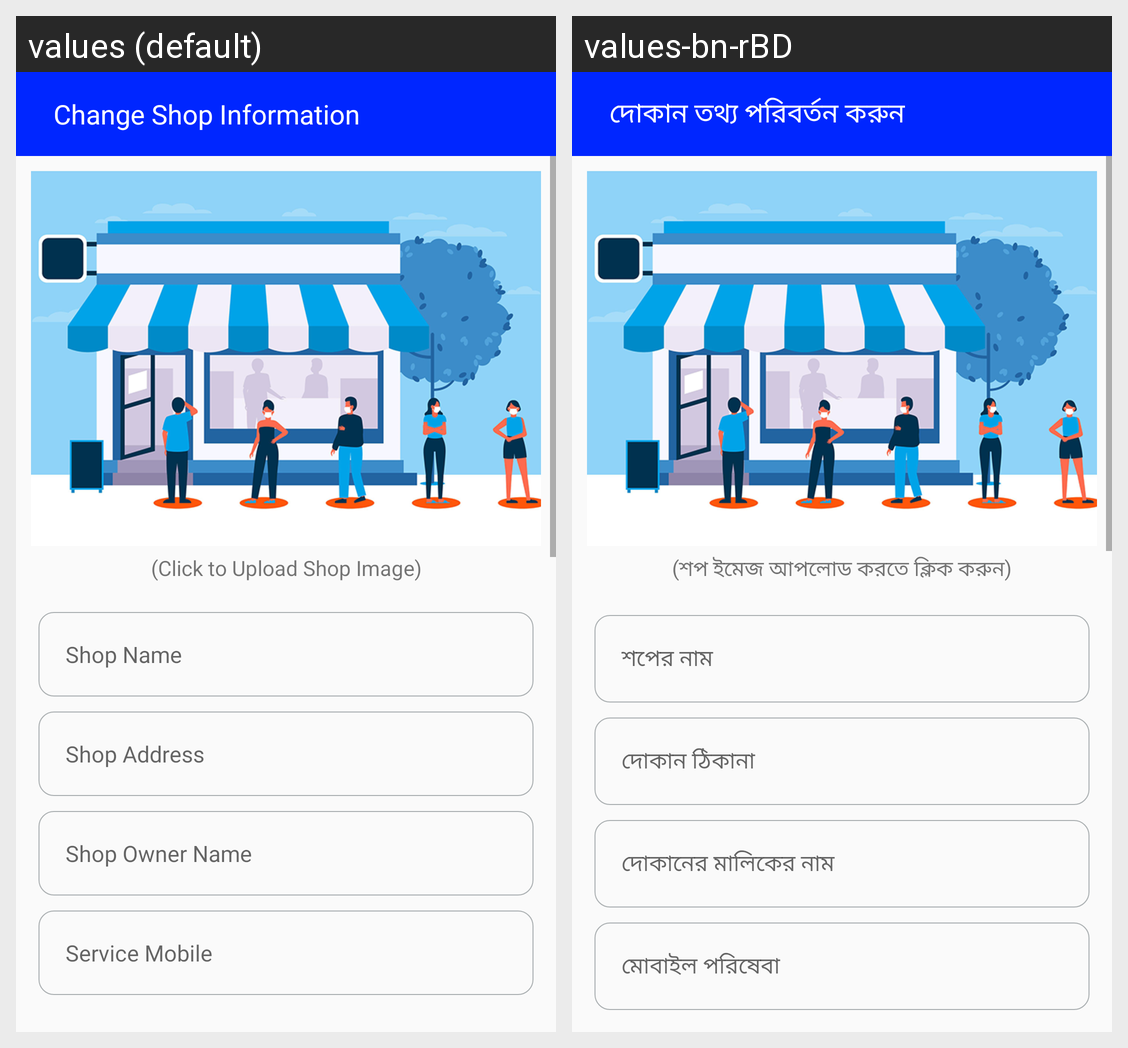

Strings drawn on this Android screen and how each of the app's shown locales translates them:
Android screen res/layout/activity_request_for_changing_store_info.xml rendered under 2 locales, left to right: values (default), values-bn-rBD. Device: Nexus 5 (rendered at 1080×1920; each locale shown at half size, 540×960, under a caption strip naming it); theme AppTheme.
Strings drawn on this screen, with the default value and each locale's value (text and hints the layout hard-codes, and strings that could not be matched under every locale, appear in the picture but are not listed):

change_shop_information
  values: Change Shop Information
  values-bn-rBD: দোকান তথ্য পরিবর্তন করুন

click_to_upload_shop_image
  values: (Click to Upload Shop Image)
  values-bn-rBD: (শপ ইমেজ আপলোড করতে ক্লিক করুন)

shop_name
  values: Shop Name
  values-bn-rBD: শপের নাম

shop_address
  values: Shop Address
  values-bn-rBD: দোকান ঠিকানা

shop_owner_name
  values: Shop Owner Name
  values-bn-rBD: দোকানের মালিকের নাম

service_mobile
  values: Service Mobile
  values-bn-rBD: মোবাইল পরিষেবা
